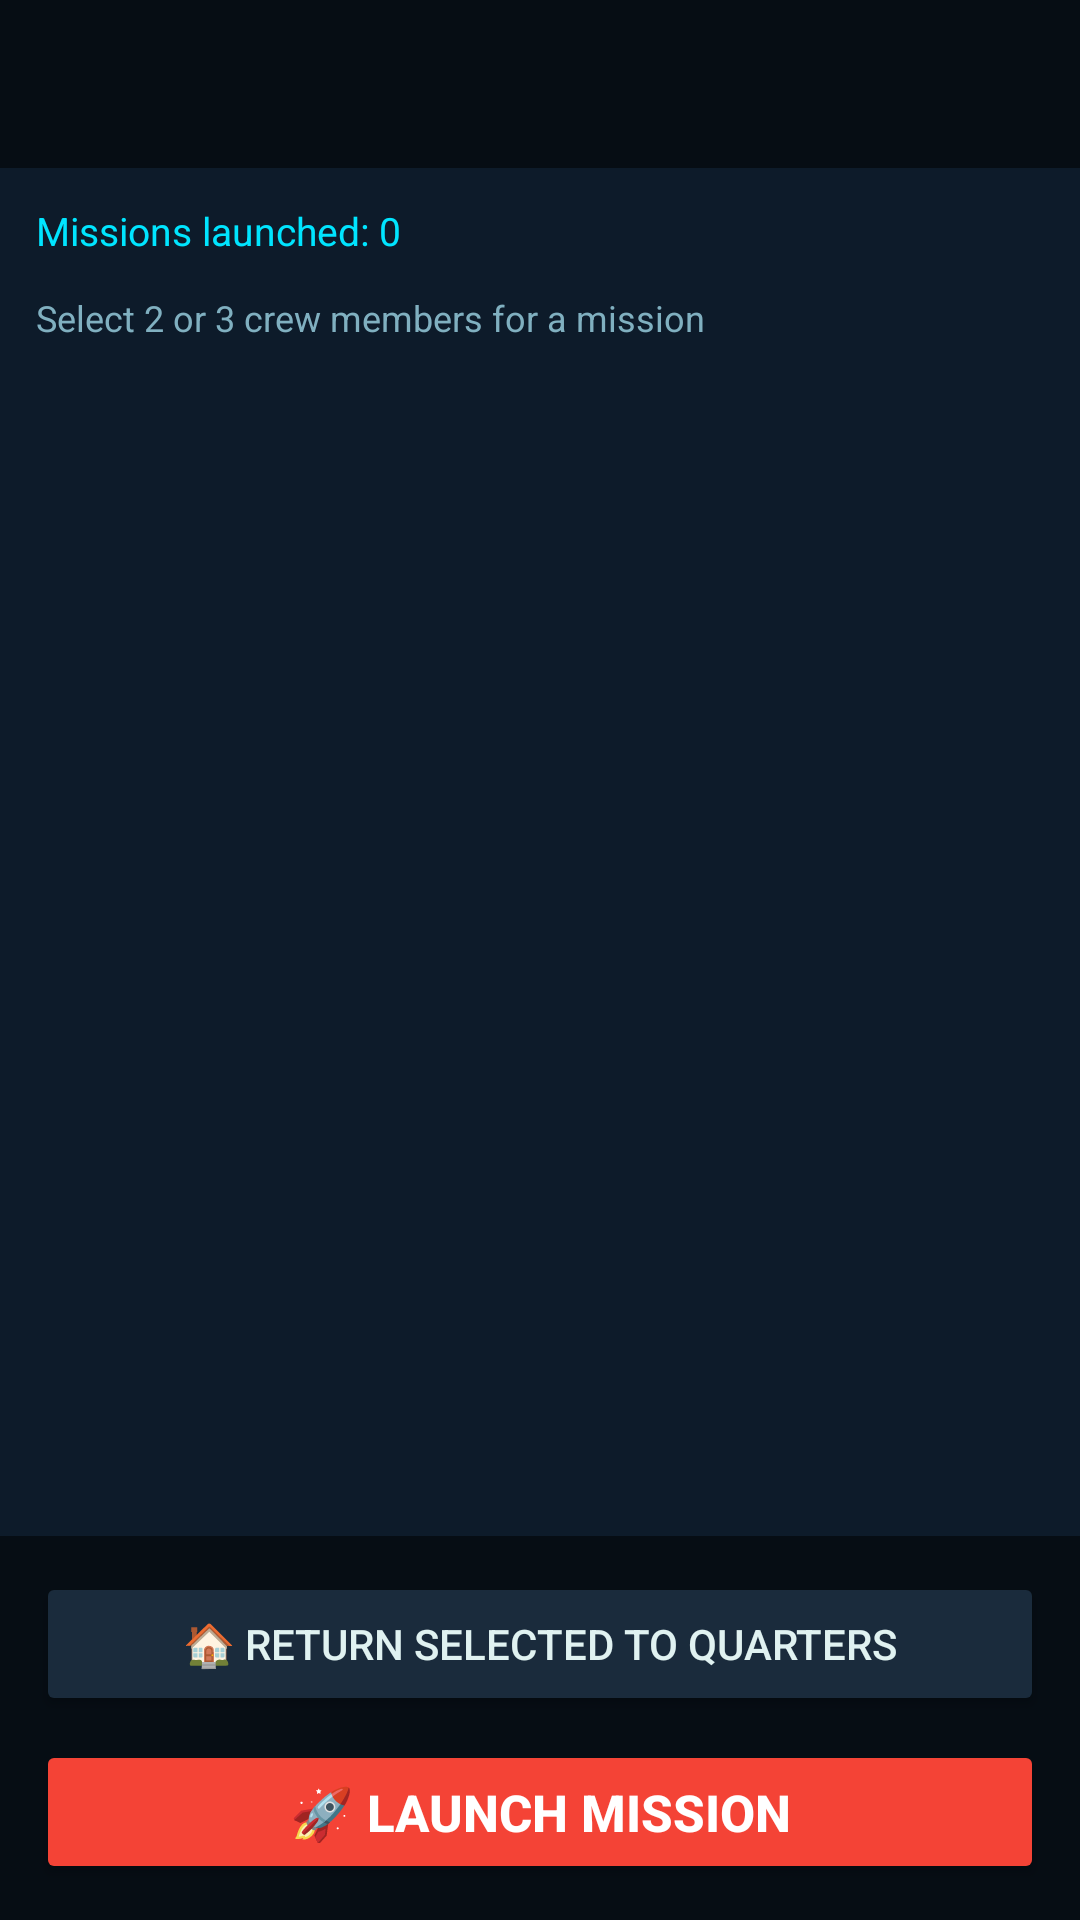

The Android layout XML behind this screen, and the referenced resources:
<!-- AndroidManifest.xml: application theme Theme.SpaceColony -->
<!-- res/layout/activity_mission_control.xml -->
<?xml version="1.0" encoding="utf-8"?>
<LinearLayout xmlns:android="http://schemas.android.com/apk/res/android"
    xmlns:app="http://schemas.android.com/apk/res-auto"
    android:layout_width="match_parent"
    android:layout_height="match_parent"
    android:orientation="vertical"
    android:background="@color/colorPrimary">

    <androidx.appcompat.widget.Toolbar
        android:id="@+id/toolbar"
        android:layout_width="match_parent"
        android:layout_height="wrap_content"
        android:background="@color/colorPrimaryDark"
        app:popupTheme="@style/ThemeOverlay.AppCompat.Light"
        android:titleTextColor="@color/colorAccent"/>

    <TextView android:id="@+id/tv_mission_counter"
        android:layout_width="wrap_content" android:layout_height="wrap_content"
        android:text="Missions launched: 0"
        android:textColor="@color/colorAccent"
        android:textSize="13sp"
        android:padding="12dp"/>

    <TextView android:id="@+id/tv_selection_info"
        android:layout_width="wrap_content" android:layout_height="wrap_content"
        android:text="Select 2 or 3 crew members for a mission"
        android:textColor="@color/colorTextSecondary"
        android:textSize="12sp"
        android:paddingHorizontal="12dp"
        android:paddingBottom="8dp"/>

    <TextView
        android:id="@+id/tv_empty_message"
        android:layout_width="match_parent"
        android:layout_height="wrap_content"
        android:text="No crew in Mission Control.\nMove crew here from Quarters."
        android:textColor="@color/colorTextSecondary"
        android:gravity="center"
        android:padding="24dp"
        android:visibility="gone"/>

    <androidx.recyclerview.widget.RecyclerView
        android:id="@+id/rv_crew"
        android:layout_width="match_parent"
        android:layout_height="0dp"
        android:layout_weight="1"
        android:paddingTop="4dp"/>

    <LinearLayout
        android:layout_width="match_parent"
        android:layout_height="wrap_content"
        android:orientation="vertical"
        android:background="@color/colorPrimaryDark"
        app:popupTheme="@style/ThemeOverlay.AppCompat.Light"
        android:padding="12dp">

        <Button android:id="@+id/btn_to_quarters"
            android:layout_width="match_parent" android:layout_height="wrap_content"
            android:layout_marginBottom="8dp"
            android:text="🏠 Return Selected to Quarters"
            android:backgroundTint="@color/colorSurface"
            android:textColor="@color/colorText"/>

        <Button android:id="@+id/btn_launch_mission"
            android:layout_width="match_parent" android:layout_height="wrap_content"
            android:text="🚀 LAUNCH MISSION"
            android:backgroundTint="@color/colorDanger"
            android:textColor="@color/white"
            android:textStyle="bold"
            android:textSize="17sp"/>
    </LinearLayout>
</LinearLayout>
<!-- resources referenced by this layout -->
<resources>
  <color name="colorAccent">#00E5FF</color>
  <color name="colorDanger">#F44336</color>
  <color name="colorPrimary">#0D1B2A</color>
  <color name="colorPrimaryDark">#060D14</color>
  <color name="colorSurface">#1A2B3C</color>
  <color name="colorText">#E0F2F1</color>
  <color name="colorTextSecondary">#80B0C0</color>
  <color name="white">#FFFFFF</color>
  <style name="Theme.SpaceColony" parent="Theme.MaterialComponents.DayNight.NoActionBar">
          <item name="colorPrimary">@color/colorPrimary</item>
          <item name="colorPrimaryDark">@color/colorPrimaryDark</item>
          <item name="colorAccent">@color/colorAccent</item>
          <item name="android:windowBackground">@color/colorPrimary</item>
          <item name="android:textColorPrimary">@color/colorText</item>
          <item name="android:textColorSecondary">@color/colorTextSecondary</item>
          <item name="android:statusBarColor">@color/colorPrimaryDark</item>
  
          
          <item name="alertDialogTheme">@style/Theme.SpaceColony.Dialog</item>
          <item name="android:alertDialogTheme">@style/Theme.SpaceColony.Dialog</item>
      </style>
  <style name="Theme.SpaceColony.Dialog" parent="Theme.MaterialComponents.DayNight.Dialog.Alert">
          
          <item name="android:windowBackground">@color/colorCard</item>
          <item name="colorSurface">@color/colorCard</item>
  
          
          <item name="android:textColorPrimary">@color/white</item>
          <item name="android:textColorSecondary">@color/colorTextSecondary</item>
          <item name="android:textColor">@color/white</item>
  
          
          <item name="colorAccent">@color/colorAccent</item>
          <item name="buttonBarPositiveButtonStyle">@style/Widget.MaterialComponents.Button.TextButton.Dialog</item>
          <item name="buttonBarNegativeButtonStyle">@style/Widget.MaterialComponents.Button.TextButton.Dialog</item>
      </style>
  <color name="colorCard">#162232</color>
  <style name="Widget.MaterialComponents.Button.TextButton.Dialog" parent="Widget.MaterialComponents.Button.TextButton">
          <item name="android:textColor">@color/colorAccent</item>
      </style>
</resources>
